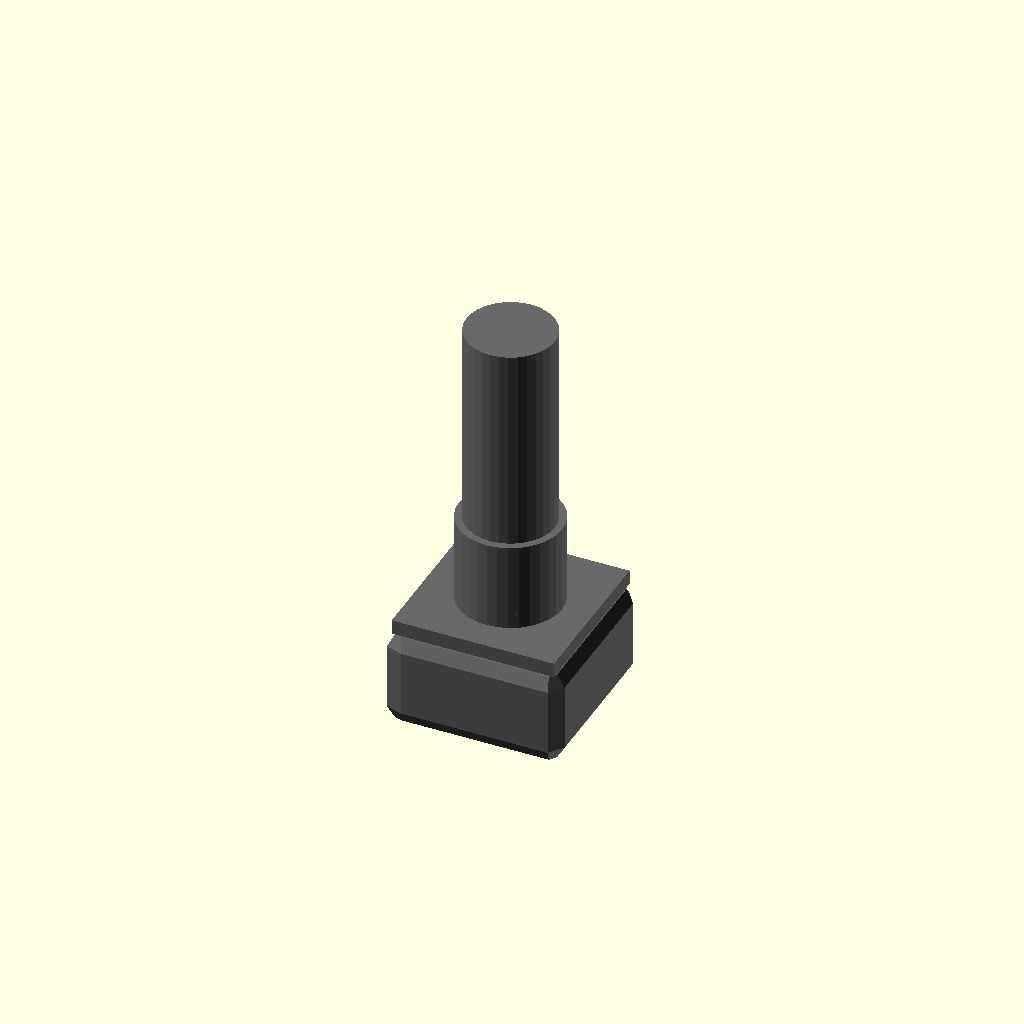
Cell 1: rendered with the file's own defaults.
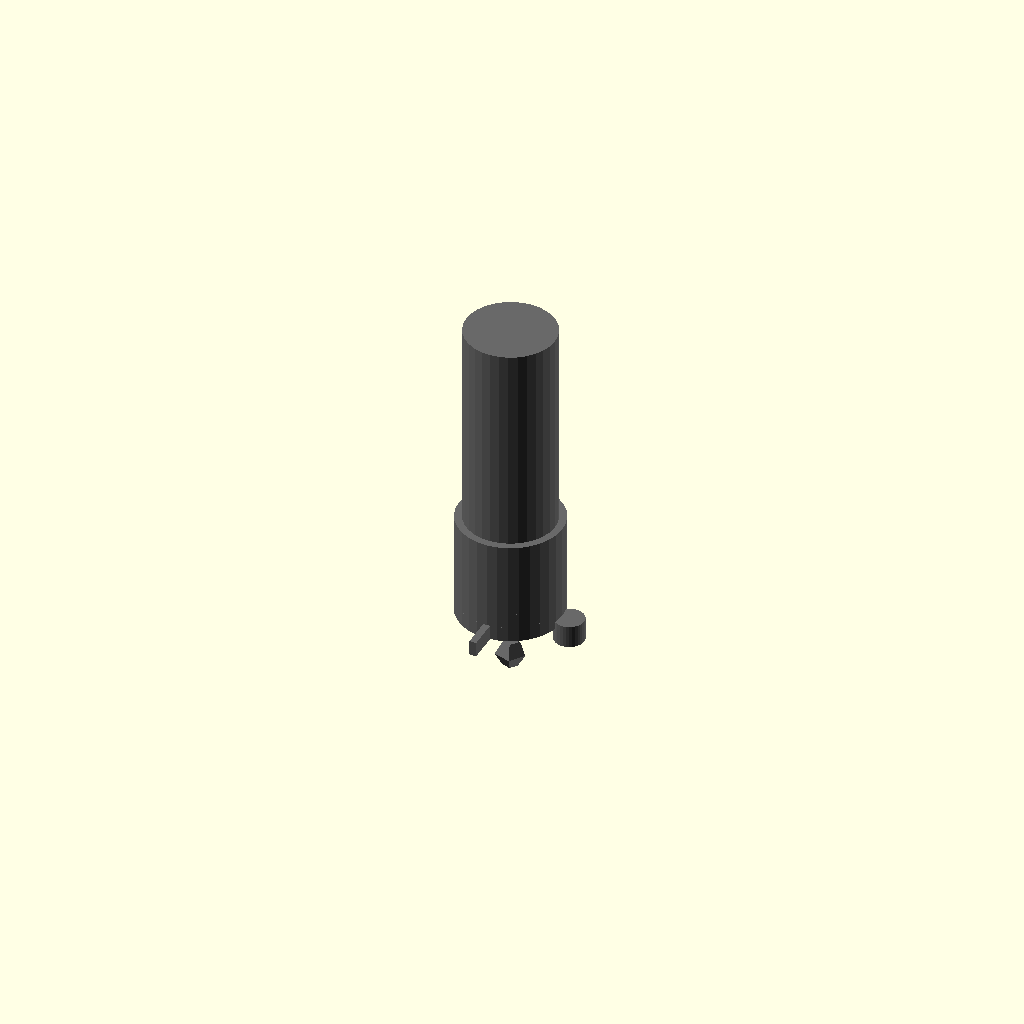
Cell 2: the same model with body_width = 0.5.
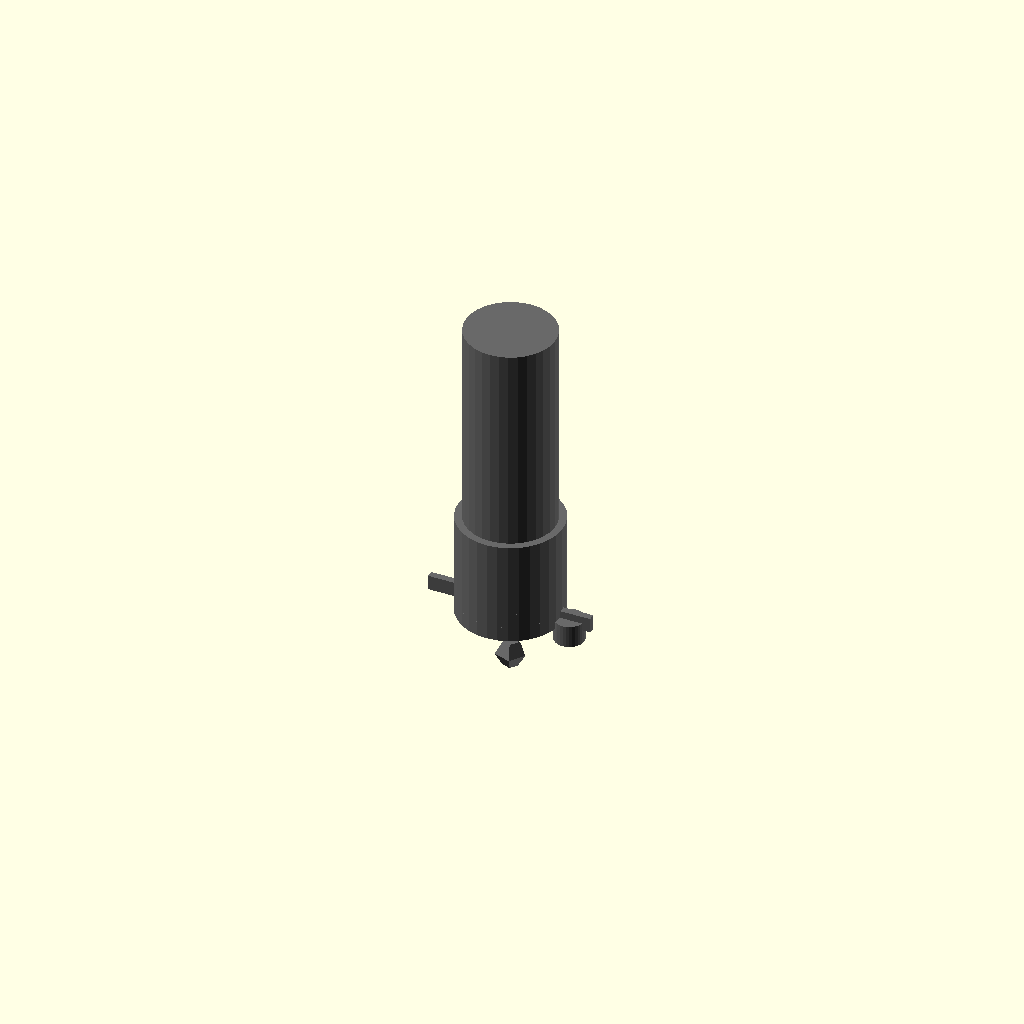
Cell 3: body_depth = 0.5 (everything else at default).
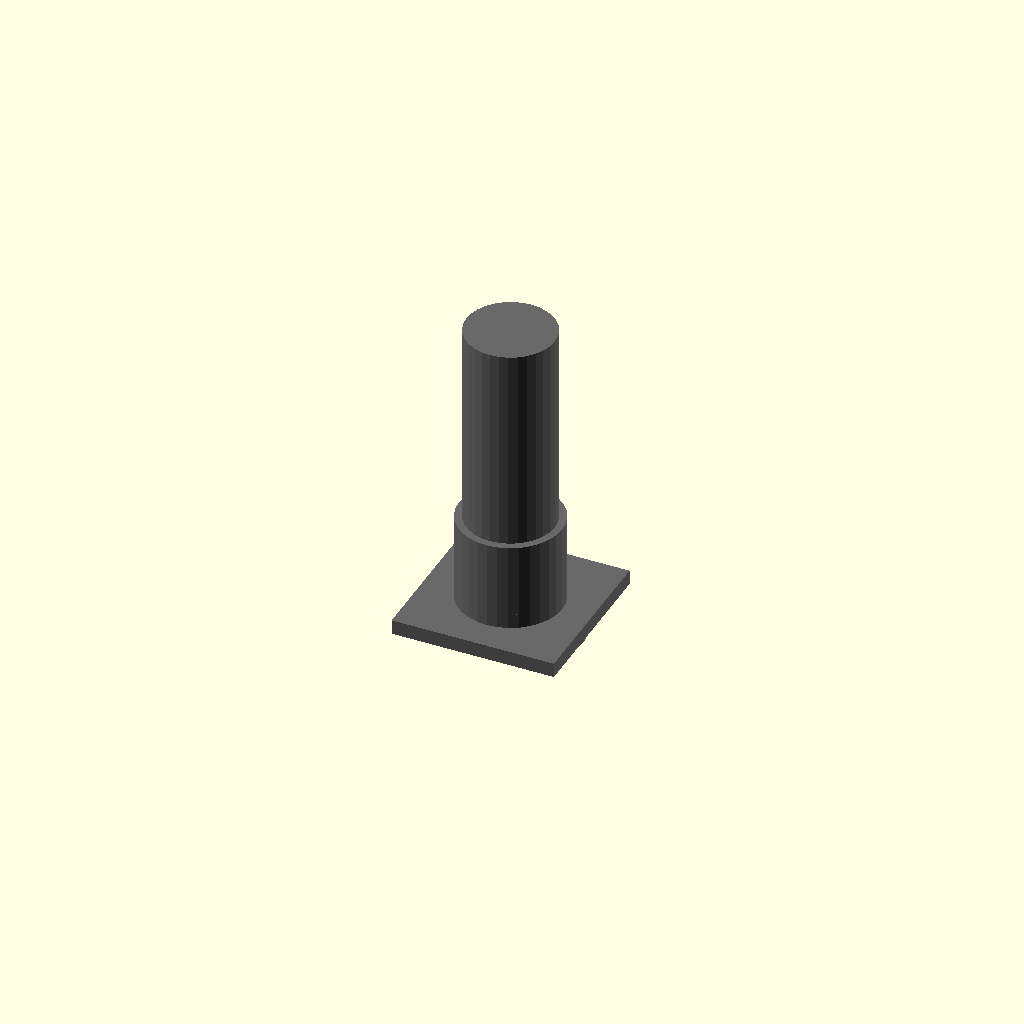
Cell 4 — body_height set to 0.25, the other parameters unchanged.
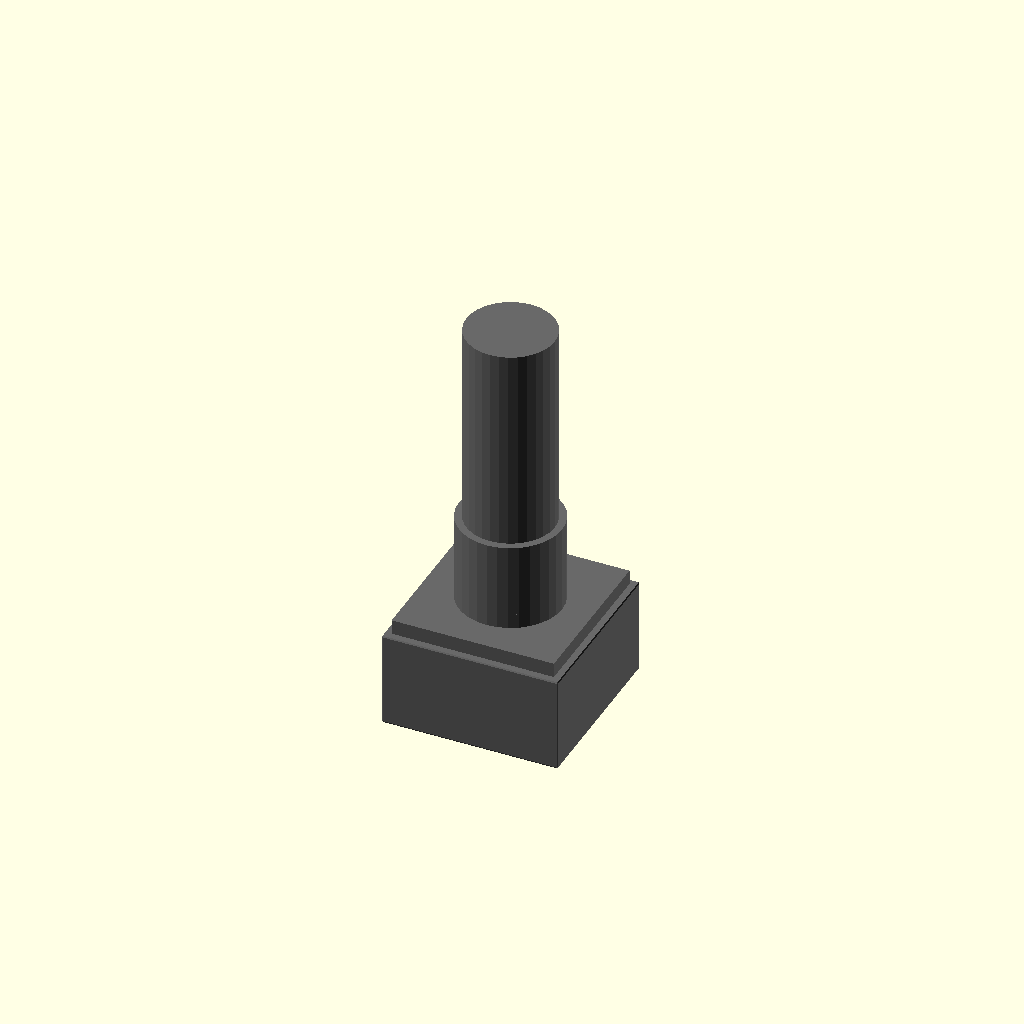
Cell 5: body_rounding_radius = 0.1 (everything else at default).
All cells are drawn from one camera (rotation 55°, 0°, 25°, orthographic, colour scheme Cornfield), so only the parameter changes between them.
OpenSCAD source file results/nopscadlib/ablations/no_multiview/scad/potentiometer__KY_040_encoder.scad:
// Parameters
body_width = 12; //[6:24:0.5]
body_depth = 12; //[6:24:0.5]
body_height = 6.5; //[3.25:13:0.25]
body_rounding_radius = 1; //[0.5:2:0.1]
panel_thickness = 3; //[1.5:6:0.5]
shaft_length = 15; //[7.5:30:0.5]
overlap = 1; //[0.5:2:0.1]
boss_diameter = 7; //[3.5:14:0.25]
boss_height = 2; //[1:4:0.25]
thread_diameter = 7; //[3.5:14:0.25]
thread_height = 6; //[3:12:0.5]
shaft_diameter = 6; //[3:12:0.25]
wafer_thickness = 1; //[0.5:2:0.1]
wafer_scale = 0.92; //[0.8:1:0.01]
spigot_diameter = 2; //[1:4:0.1]
spigot_height = 1.5; //[0.75:3:0.1]
spigot_offset_x = 4; //[2:8:0.25]

// Potentiometer - complete geometry
module potentiometer() {
  color("DimGray") {
    // Potentiometer Body
    translate([0, 0, -(boss_height + body_height / 2)])
      minkowski() {
        cube([body_width - 2 * body_rounding_radius, body_depth - 2 * body_rounding_radius, body_height - 2 * body_rounding_radius], center=true);
        sphere(r=body_rounding_radius, center=true);
      }
    
    // Mounting Boss/Bushing
    translate([0, 0, -boss_height / 2])
      cylinder(r=boss_diameter / 2, h=boss_height, center=true, $fn=32);
    
    // Threaded Bushing
    translate([0, 0, thread_height / 2 - overlap])
      cylinder(r=thread_diameter / 2, h=thread_height, center=true, $fn=32);
    
    // Shaft
    translate([0, 0, thread_height + shaft_length / 2 - 2 * overlap])
      cylinder(r=shaft_diameter / 2, h=shaft_length, center=true, $fn=32);
    
    // Face Plate/Wafer
    translate([0, 0, -boss_height - wafer_thickness / 2 + overlap])
      cube([body_width * wafer_scale, body_depth * wafer_scale, wafer_thickness], center=true);
    
    // Anti-Rotation Spigot
    translate([spigot_offset_x, 0, -boss_height + spigot_height / 2 - overlap])
      cylinder(r=spigot_diameter / 2, h=spigot_height, center=true, $fn=32);
  }
}

// Assembly
module assembly() {
  potentiometer();
}

assembly();
Parameter table extracted from the source (name, type, default, range or options):
body_width: number, default 12, range 0.5 to 6, step 24
body_depth: number, default 12, range 0.5 to 6, step 24
body_height: number, default 6.5, range 0.25 to 3.25, step 13
body_rounding_radius: number, default 1, range 0.1 to 0.5, step 2
panel_thickness: number, default 3, range 0.5 to 1.5, step 6
shaft_length: number, default 15, range 0.5 to 7.5, step 30
overlap: number, default 1, range 0.1 to 0.5, step 2
boss_diameter: number, default 7, range 0.25 to 3.5, step 14
boss_height: number, default 2, range 0.25 to 1, step 4
thread_diameter: number, default 7, range 0.25 to 3.5, step 14
thread_height: number, default 6, range 0.5 to 3, step 12
shaft_diameter: number, default 6, range 0.25 to 3, step 12
wafer_thickness: number, default 1, range 0.1 to 0.5, step 2
wafer_scale: number, default 0.92, range 0.01 to 0.8, step 1
spigot_diameter: number, default 2, range 0.1 to 1, step 4
spigot_height: number, default 1.5, range 0.1 to 0.75, step 3
spigot_offset_x: number, default 4, range 0.25 to 2, step 8
